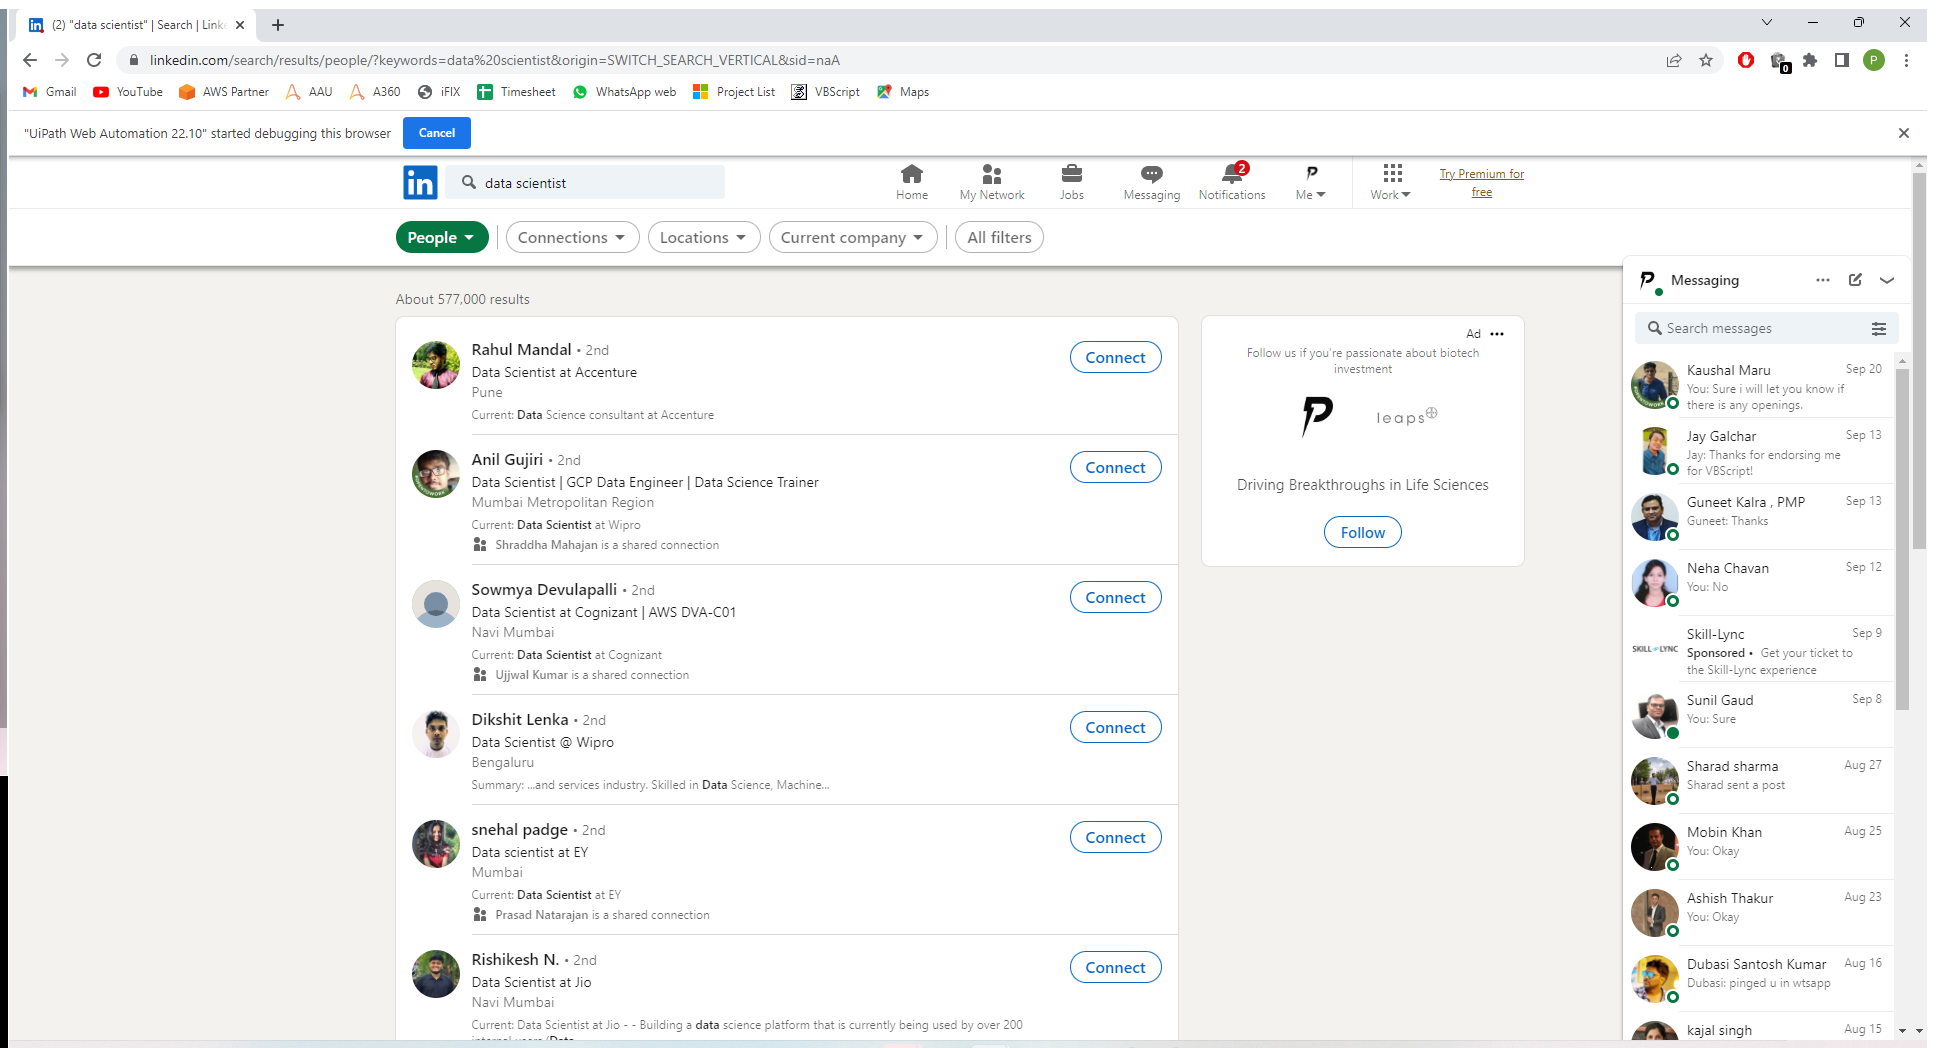
Task: LinkedInBots
Workflow: SendConnection

Step 1: Use Browser Chrome: (2) "data scientist" | Search | LinkedIn in window '*| Search | LinkedIn' (chrome.exe)

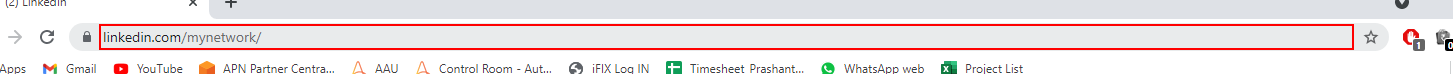
Step 2: Set Text 'editable text' on the editable text 'Address and search bar' in window '*LinkedIn - Google Chrome' (chrome.exe)

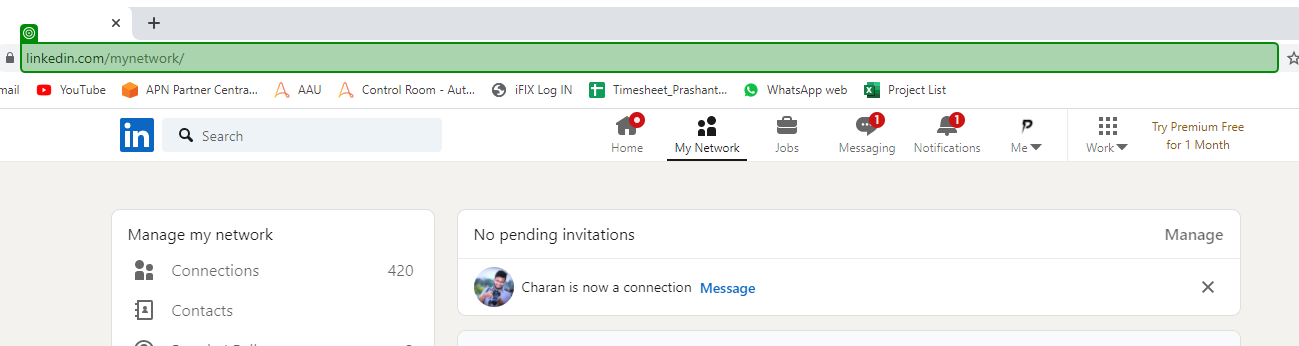
Step 3: type a value into 'linkedin.com/mynetwork/'

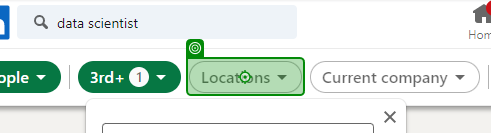
Step 4: click on 'Locations'

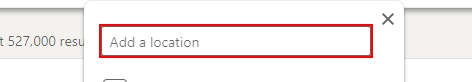
Step 5: Set Text 'INPUT' on the text box

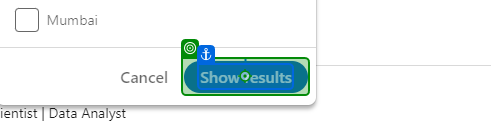
Step 6: click on 'Show results'

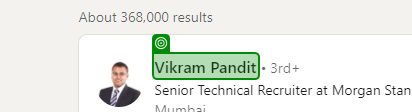
Step 7: get-text